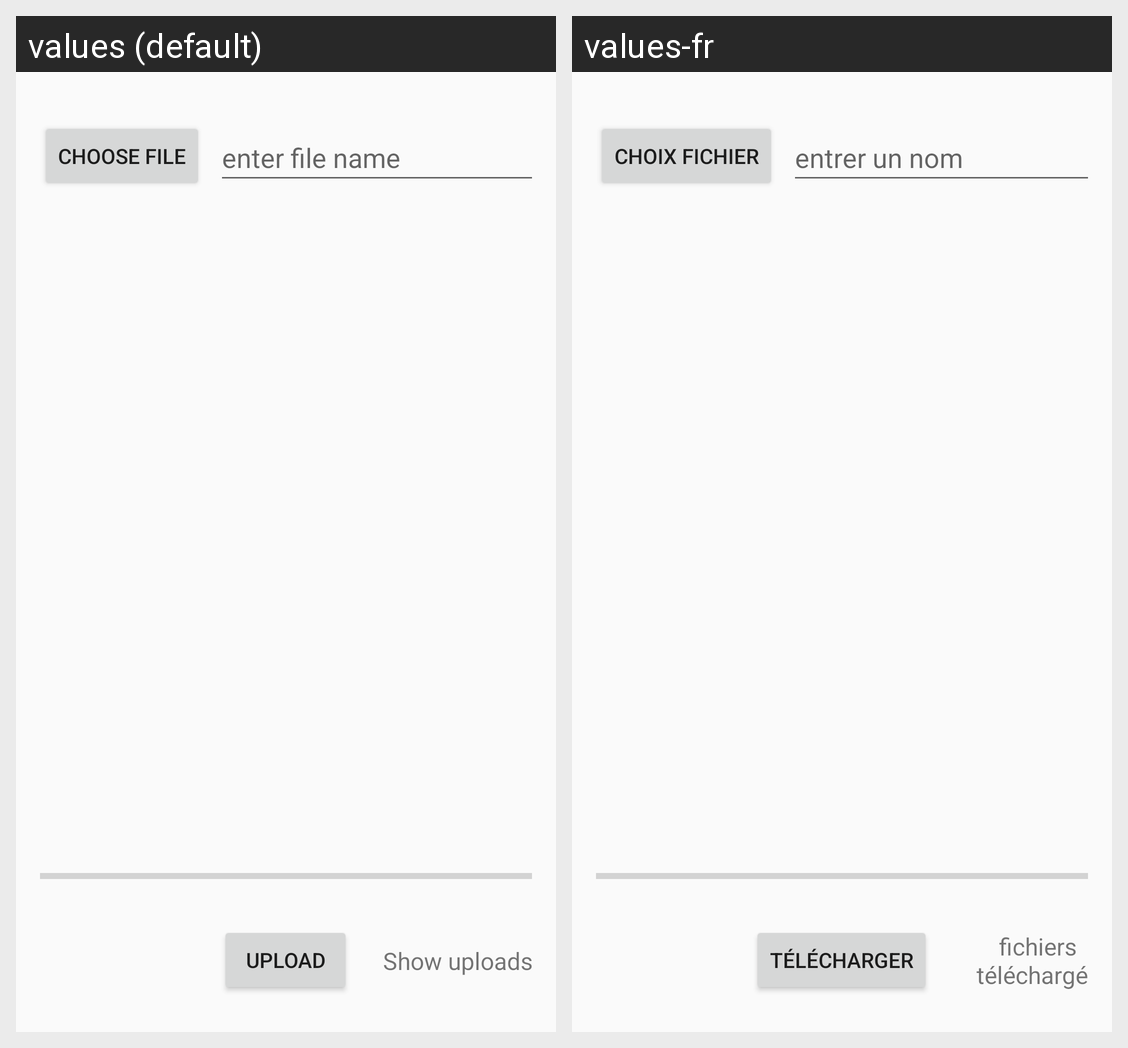

The Android screen above is rendered under two locales of the same app. Produce the string resources it draws, with the default and per-locale values.
Android screen res/layout/activity_storage.xml rendered under 2 locales, left to right: values (default), values-fr. Device: Nexus 5 (rendered at 1080×1920; each locale shown at half size, 540×960, under a caption strip naming it); theme AppTheme.
Strings drawn on this screen, with the default value and each locale's value (text and hints the layout hard-codes, and strings that could not be matched under every locale, appear in the picture but are not listed):

choose_button
  values: Choose file
  values-fr: Choix fichier

file_name
  values: enter file name
  values-fr: entrer un nom

upload
  values: upload
  values-fr: télécharger

show_upload
  values: Show uploads
  values-fr: fichiers téléchargés
